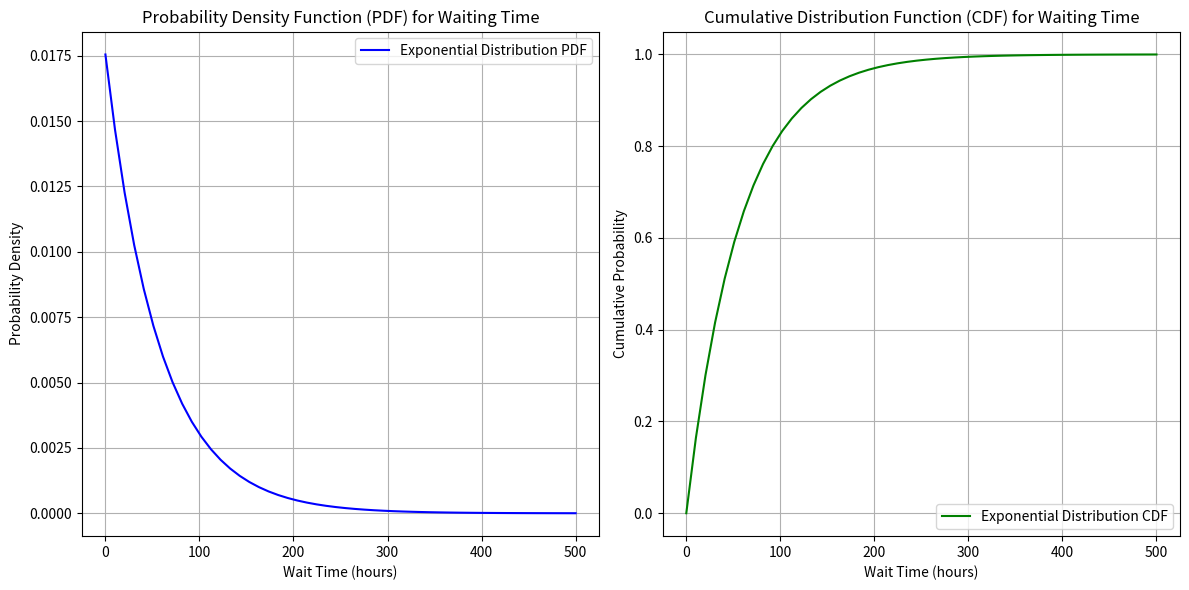

The matplotlib source for this figure:
import matplotlib.pyplot as plt
import numpy as np

# Data about cases
average_cases_per_hour = 57

# Calculating lambda for exponential distribution
lambda1 = 1 / average_cases_per_hour

# Define range of wait times (hours)
waiting_time = np.linspace(0, 500)  # Adjust the range as needed

# Calculate probability density function (PDF) using exponential distribution formula
pdf = lambda1 * np.exp(-lambda1 * waiting_time)

# Calculate cumulative distribution function (CDF) using exponential distribution formula
cdf = 1 - np.exp(-lambda1 * waiting_time)

# Plotting the PDF and CDF
plt.figure(figsize=(12, 6))

# Plot PDF
plt.subplot(1, 2, 1)
plt.plot(waiting_time, pdf, label="Exponential Distribution PDF", color="blue")
plt.title("Probability Density Function (PDF) for Waiting Time")
plt.xlabel("Wait Time (hours)")
plt.ylabel("Probability Density")
plt.legend()
plt.grid(True)

# Plot CDF
plt.subplot(1, 2, 2)
plt.plot(waiting_time, cdf, label="Exponential Distribution CDF", color="green")
plt.title("Cumulative Distribution Function (CDF) for Waiting Time")
plt.xlabel("Wait Time (hours)")
plt.ylabel("Cumulative Probability")
plt.legend()
plt.grid(True)

plt.tight_layout()
plt.show()

#(2) to find that the time for next +ve case is less than or equal to 1 minute i.e. 1/60 == 0.01677
proba_less_than_1_min= 1 - np.exp(-lambda1 * (1/60))
print("proba_less_than_1_min is:",proba_less_than_1_min)

#(3) to find between 1 min and 2 min
probab_between_1min_and_2min=np.exp(-lambda1 * (1/60))-np.exp(-lambda1 * (2/60))
print("probab_between_1min_and_2min is:",probab_between_1min_and_2min)

#(4)probab more than 2 min
probab_more_than_2min=1 - np.exp(-lambda1 * (2/60))
print("probab_more_than_2min is:",probab_more_than_2min)

#(5)probab between 1 and 2 min with double rate

new_avg_cases_per_hour = 2*(average_cases_per_hour)
new_lamda = 1/new_avg_cases_per_hour
new_probability_between_1_minute_and_2_minute=np.exp(-new_lamda * (1/60))-np.exp(-new_lamda * (2/60))